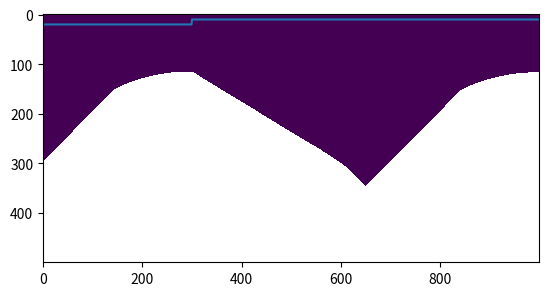

Recreate this plot in Python.
"""
https://en.wikipedia.org/wiki/Heat_equation
https://en.wikipedia.org/wiki/Finite_difference

Heat equation:
du/dt = alpha * d²u/dx²

Finite difference, solved:
u_x,t+dt = u_x,t - dt * alpha * (u_x+dx,t - 2 u_x,t + u_x-dx,t) / (dx²)
"""


#%%
import numpy as np
import matplotlib.pyplot as plt

#%%

dx = 0.01
dt = 0.01

tRoom = 20
def tOutside(t):
    return np.sin(0.05 * t) * 5 + 10

timeSteps = 500
spaceSteps = 1000

wallStart = 300
wallEnd = 700

temp0 = np.zeros((spaceSteps))
temp0[:wallStart] = tRoom
temp0[wallStart:wallEnd] = tOutside(0)
temp0[wallEnd:] = tOutside(0)

alpha = np.zeros((spaceSteps))
alpha[:wallStart] = 1
alpha[wallStart:wallEnd] = 0.1
alpha[wallEnd:] = 1


def temp(tempBefore, timeStepNew):
    
    tempShiftR      = np.zeros(tempBefore.shape)
    tempShiftR[1:]  = tempBefore[:-1]
    tempShiftR[0]   = tRoom

    tempShiftL      = np.zeros(tempBefore.shape)
    tempShiftL[:-1] = tempBefore[1:]
    tempShiftL[-1]  = tOutside(timeStepNew - 1)

    tempNew = tempBefore - dt * alpha * (tempShiftL - 2 * tempBefore + tempShiftR) / (dx**2)

    tempNew[0]  = tRoom
    tempNew[-1] = tOutside(timeStepNew)

    return tempNew


temps = [temp0]
for t in range(1, timeSteps):
    tempLast = temps[t-1]
    tempNew = temp(tempLast, t)
    temps.append(tempNew)




# %%
tempsClipped = np.clip(temps, tOutside(0), tRoom)
plt.imshow(temps)
# %%
plt.plot(tempsClipped[1])
# <-- has numerical instability. Try

# %%
